Run: headless pygame with SDL's dummy video driver; simulated clock (each Clock.tick advances the game by its frame time, no real sleeping); random seed 0; keys injected as events and as key.get_pressed() state; no mouse input.
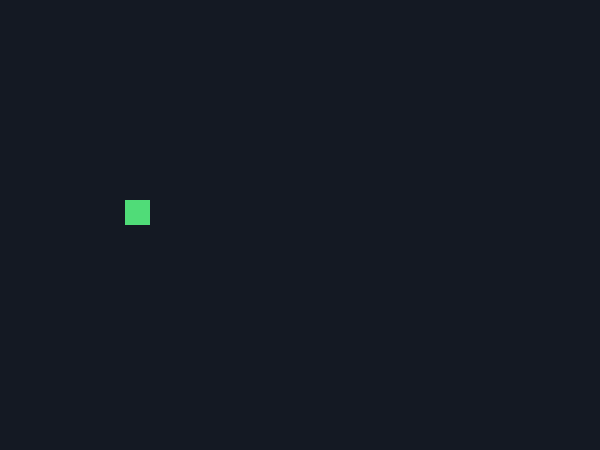
Frame 1 of 4 · flips 1–60 · no input
Frame 2 of 4 · flips 61–180 · tapped SPACE, RETURN · held RIGHT (→), D · screen unchanged from frame 1, image omitted
Frame 3 of 4 · flips 181–300 · held DOWN (↓), S · screen unchanged from frame 2, image omitted
Frame 4 of 4 · flips 301–420 · held LEFT (←), A, UP (↑), W · screen unchanged from frame 3, image omitted

The pygame program that drew these frames:

"""Etappe 1: Ein Fenster und ein Schlangenkopf auf einem Raster."""
import pygame

ZELLE = 25
SPALTEN = 24
ZEILEN = 18


def main():
    pygame.init()
    fenster = pygame.display.set_mode((SPALTEN * ZELLE, ZEILEN * ZELLE))
    pygame.display.set_caption("Snake – mein erstes Fenster")
    uhr = pygame.time.Clock()
    laeuft = True

    while laeuft:
        # Ereignisse abholen, damit das Fenster auf Eingaben reagiert.
        for ereignis in pygame.event.get():
            if ereignis.type == pygame.QUIT:
                laeuft = False
            elif ereignis.type == pygame.KEYDOWN:
                if ereignis.key == pygame.K_ESCAPE:
                    laeuft = False

        fenster.fill((20, 25, 35))
        pygame.draw.rect(fenster, (80, 220, 120), (5 * ZELLE, 8 * ZELLE, ZELLE, ZELLE))
        pygame.display.flip()
        uhr.tick(30)

    pygame.quit()


if __name__ == "__main__":
    main()
